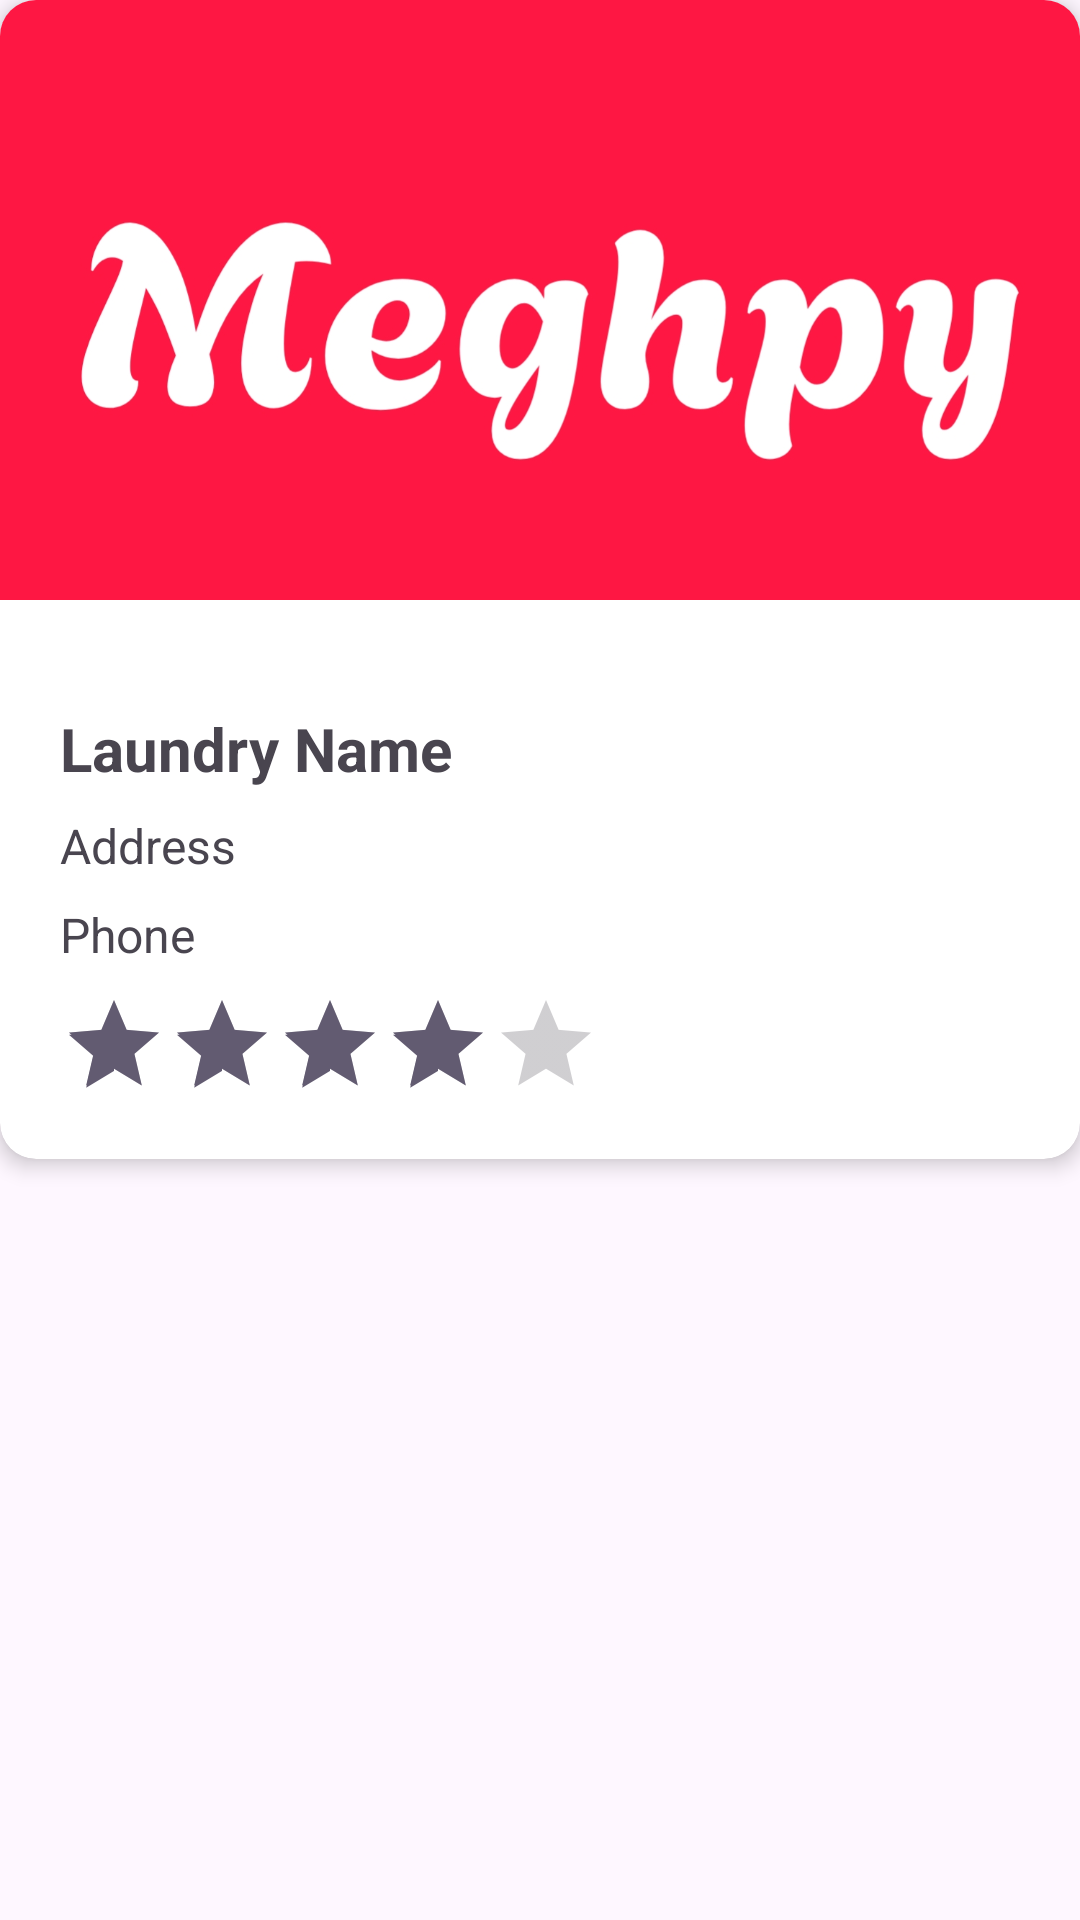

Reconstruct the res/layout file that produces this screen, plus the resources it refers to.
<!-- AndroidManifest.xml: application theme Theme.MyLaundryApp -->
<!-- res/layout/activity_laundry_detail.xml -->
<?xml version="1.0" encoding="utf-8"?>
<ScrollView xmlns:android="http://schemas.android.com/apk/res/android"
    xmlns:app="http://schemas.android.com/apk/res-auto"
    xmlns:tools="http://schemas.android.com/tools"
    android:layout_width="match_parent"
    android:layout_height="match_parent"
    android:fillViewport="true"
    >


    <LinearLayout
        android:layout_width="match_parent"
        android:layout_height="wrap_content"
        android:orientation="vertical">


        
        <androidx.cardview.widget.CardView
            android:layout_width="match_parent"
            android:layout_height="wrap_content"
            app:cardCornerRadius="12dp"
            app:cardElevation="4dp"
            android:layout_marginBottom="16dp">

            <LinearLayout
                android:layout_width="match_parent"
                android:layout_height="wrap_content"
                android:orientation="vertical"
               >

                <ImageView
                    android:id="@+id/imgLaundry"
                    android:layout_width="match_parent"
                    android:layout_height="200dp"
                    android:scaleType="centerCrop"
                    android:src="@drawable/meghpy"
                    android:contentDescription="Laundry shop image"/>


            <LinearLayout
                android:layout_width="match_parent"
                android:layout_height="wrap_content"
                android:orientation="vertical"
                android:padding="20dp"
                >
                <TextView
                    android:id="@+id/tvLaundryName"
                    android:layout_width="match_parent"
                    android:layout_height="wrap_content"
                    android:layout_marginTop="16dp"
                    android:text="Laundry Name"
                    android:textSize="20sp"
                    android:textStyle="bold"/>

                <TextView
                    android:id="@+id/tvLaundryAddress"
                    android:layout_width="match_parent"
                    android:layout_height="wrap_content"
                    android:layout_marginTop="8dp"
                    android:text="Address"
                    android:textSize="16sp"/>

                <TextView
                    android:id="@+id/tvLaundryPhone"
                    android:layout_width="match_parent"
                    android:layout_height="wrap_content"
                    android:layout_marginTop="8dp"
                    android:text="Phone"
                    android:textSize="16sp"/>

                <RatingBar
                    android:id="@+id/ratingBar"
                    style="?android:attr/ratingBarStyleIndicator"
                    android:layout_width="wrap_content"
                    android:layout_height="wrap_content"
                    android:layout_marginTop="8dp"
                    android:isIndicator="true"
                    android:numStars="5"
                    android:rating="4"
                    android:stepSize="0.5"/>

                <TextView
                    android:id="@+id/tvNoReviews"
                    android:layout_width="match_parent"
                    android:layout_height="wrap_content"
                    android:text="No reviews yet"
                    android:textAlignment="center"
                    android:padding="16dp"
                    android:visibility="gone"/>
            </LinearLayout>

            </LinearLayout>
        </androidx.cardview.widget.CardView>

        <ProgressBar
            android:id="@+id/progressBar"
            android:layout_width="match_parent"
            android:layout_height="wrap_content"
            android:visibility="gone"
            />


    </LinearLayout>
</ScrollView>
<!-- resources referenced by this layout -->
<resources>
  <!-- drawable meghpy: jpg bitmap (drawable, 121439 bytes) -->
  <style name="Theme.MyLaundryApp" parent="Base.Theme.MyLaundryApp" />
  <style name="Base.Theme.MyLaundryApp" parent="Theme.Material3.DayNight.NoActionBar">
          
          
      </style>
</resources>
